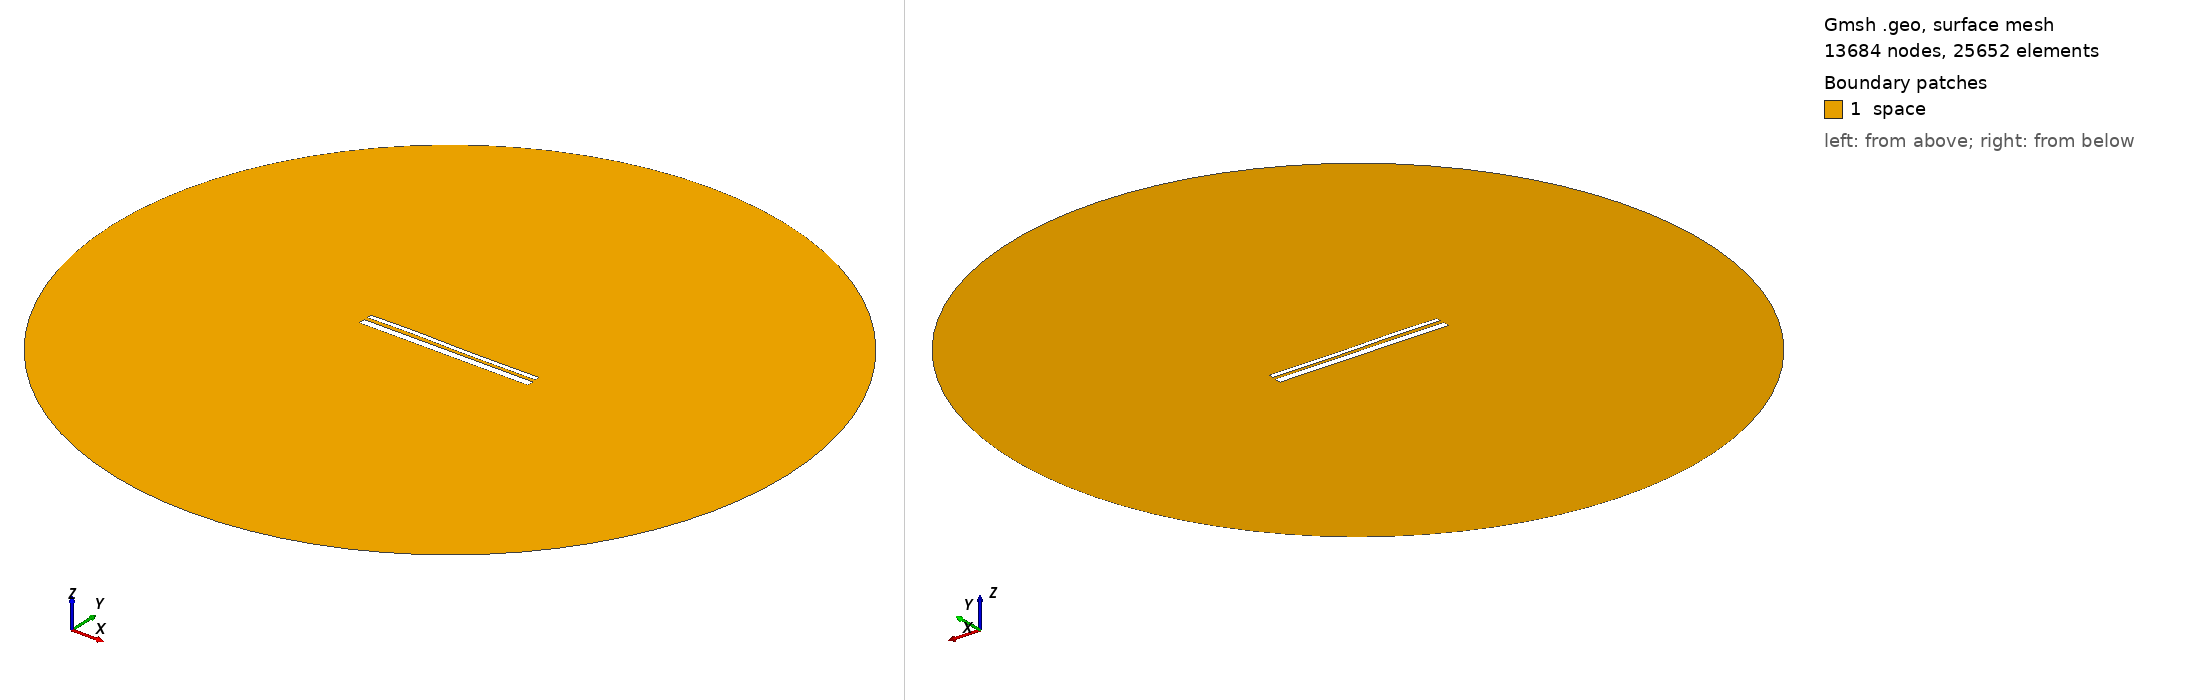

Gmsh geometry script, surface-meshed: 13684 nodes, 25652 surface elements. Boundary patches (legend numbers): 1 space. Left view from above one corner, right view from below the opposite corner. Legend entries are the model's physical surfaces. The drawing asked Gmsh for element sizes between 1% and 20% of the model's largest extent; the script's own settings can give other sizes.

=== 13199.geo (drawn) ===
//---------------------------------------
// Geometry kernel
//---------------------------------------

SetFactory("OpenCASCADE");



//---------------------------------------
// Parameters of the geometry
//---------------------------------------

// Overetch of the upper plate
overetch = 0.5;

// Distance between the plates
distance = 1.75;

// Discretization over the x axis (for the deformation)
nx = 50; 

// Length of the plate
L = 100 - overetch; 

// Number of modes
n = 4; 

// 1st mode coefficient
coeff(1) = -0.15;
beta(1) = 0.596864 * 3.1415926535 / L;

// 2nd mode coefficient
coeff(2) = 0.0;
beta(2) = 1.49418 * 3.1415926535 / L;

// 3rd mode coefficient
coeff(3) = 0.15;
beta(3) = 2.50025 * 3.1415926535 / L;

// 4th mode coefficient
coeff(4) = 0.07499999999999998;
beta(4) = 3.49999 * 3.1415926535 / L;



//---------------------------------------
// Upper plate (deformed rectangle)
//---------------------------------------

// Coordiantes of the upper plate
xmin = -50;
xmax = 50 - overetch;

// Height of the upper plate
yheight = 4 - 2 * overetch;

// Indexes of the points
UpperID[] = {};
LowerID[] = {};
LeftID[] = {};
RightID[] = {};

// Point index
p = 1;

// Horizontal edges
For i In {1:nx}
    x = xmin + (i-1)*(xmax - xmin)/(nx-1);

    y_bottom = distance / 2 + overetch;
    For j In {1:n}
        C = (Cosh(beta(j)*L) + Cos(beta(j)*L)) / (Sinh(beta(j)*L) + Sin(beta(j)*L));
        y_bottom  = y_bottom + coeff(j) * (Cosh(beta(j)*(x+50)) - Cos(beta(j)*(x+50)) - C * (Sinh(beta(j)*(x+50)) - Sin(beta(j)*(x+50))));
    EndFor

    y_top = y_bottom + yheight;

    Point(p) = {x, y_top, 0, 1.0};
    UpperID[i] = p;
    p = p + 1;

    Point(p) = {x, y_bottom, 0, 1.0};
    LowerID[i] = p;
    p = p + 1;
EndFor

// Create point lists
UpperPts[] = {}; LowerPts[] = {};
For i In {1:nx}
  UpperPts[] += {UpperID[i]};
  LowerPts[] += {LowerID[i]};
EndFor

// Build splines
Spline(1) = {UpperPts[]};
Spline(2) = {LowerPts[]};
Line(3) = {LowerPts[nx-1], UpperPts[nx-1]};
Line(4) = {LowerPts[0], UpperPts[0]};

// Build the plane surface
Curve Loop(1) = {2, 3, -1, -4};
Plane Surface(1) = {1};



//---------------------------------------
// Lower plate (rectangle)
//---------------------------------------

// Vertices
Point(1001) = {-50, -1, 0, 1.0};
Point(1002) = { 50, -1, 0, 1.0};
Point(1003) = { 50,  -5, 0, 1.0};
Point(1004) = {-50,  -5, 0, 1.0};

// Edges
Line(5) = {1001, 1002};
Line(6) = {1002, 1003};
Line(7) = {1003, 1004};
Line(8) = {1004, 1001};

// Plane surface
Line Loop(2) = {5, 6, 7, 8};
Plane Surface(2) = {2}; 



//---------------------------------------
// Outer (fictious) boundary
//---------------------------------------

// Points
Point(1005) = {0, 0, 0};       // Center
Point(1006) = {200, 0, 0};     // Start point
Point(1007) = {0, 200, 0};     // 90 degrees
Point(1008) = {-200, 0, 0};    // 180 degrees
Point(1009) = {0, -200, 0};    // 270 degrees

// Circle arcs (each needs start, center, end)
Circle(9) = {1006, 1005, 1007};
Circle(10) = {1007, 1005, 1008};
Circle(11) = {1008, 1005, 1009};
Circle(12) = {1009, 1005, 1006};

// Plane surface for the entire domain
Curve Loop(3) = {9, 10, 11, 12};
Surface(3) = {3};

// Subtract the plates from the whole domain to obtain the actual domain where we want to solve the equations
BooleanDifference{ Surface{3}; Delete; }{ Surface{1}; Surface{2}; Delete; }




//---------------------------------------
// Transfinite Lines/Curves
//---------------------------------------

// Set the number of points on the boundaries
r = 7;

// Plates
Transfinite Curve {1, 2} = 50*r Using Progression 1;
Transfinite Curve {3, 4} = 2*r Using Progression 1;
Transfinite Line {5, 7} = 50*r Using Progression 1;
Transfinite Line {6, 8} = 2*r Using Progression 1;

// Outer boundary
Transfinite Line {9, 10, 11, 12} = 20 Using Progression 1;



//---------------------------------------
// Physical groups
//---------------------------------------                

// Physical curves (boundaries)
Physical Line("force_segment", 10) = {2};
Physical Line("upper_plate", 11) = {1, 3, 4};
Physical Line("lower_plate", 12) = {5, 6, 7, 8};
Physical Line("boundary", 20) = {9, 10, 11, 12};

// Physical Surfaces
Physical Surface("space", 30) = {3};



//---------------------------------------
// 6. Generate the Mesh
//---------------------------------------

// 2D mesh generation
Mesh 2;
